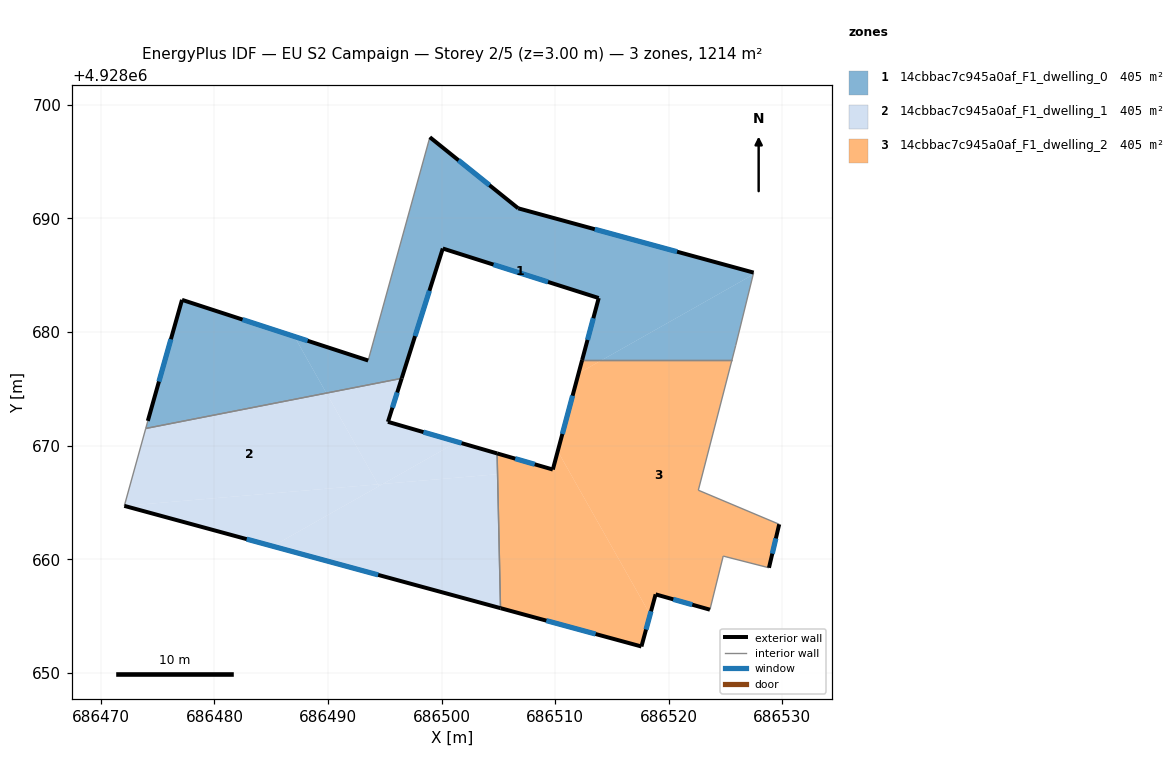
=== STOREY PLAN SPEC (per zone: floor XY polygon, exterior-wall plan segments, windows/doors) ===
zone 1: 14cbbac7c945a0af_F1_dwelling_0  (404.7 m²)
  floor: (686527.47, 4928685.24) (686527.43, 4928685.06) (686514.11, 4928677.53) (686512.37, 4928677.53) (686513.83, 4928683.00) (686500.10, 4928687.36) (686496.49, 4928675.92) (686489.86, 4928674.63) (686487.03, 4928679.61) (686493.53, 4928677.50) (686498.96, 4928697.16) (686506.74, 4928690.90)
  floor: (686527.43, 4928685.06) (686525.89, 4928678.82) (686525.56, 4928677.53) (686514.11, 4928677.53)
  floor: (686487.03, 4928679.61) (686489.86, 4928674.63) (686473.95, 4928671.51) (686474.13, 4928672.18) (686477.14, 4928682.84)
  exterior wall: (686513.83, 4928683.00) – (686512.37, 4928677.53)  [5.7 m]
    window: (686513.36, 4928681.22) – (686512.85, 4928679.31)  [2.1 m²]
  exterior wall: (686500.10, 4928687.36) – (686513.83, 4928683.00)  [14.4 m]
    window: (686504.57, 4928685.94) – (686509.37, 4928684.41)  [5.3 m²]
  exterior wall: (686496.49, 4928675.92) – (686500.10, 4928687.36)  [12.0 m]
    window: (686497.66, 4928679.64) – (686498.93, 4928683.64)  [4.4 m²]
  exterior wall: (686477.14, 4928682.84) – (686474.13, 4928672.18)  [11.1 m]
    window: (686476.17, 4928679.37) – (686475.11, 4928675.64)  [4.1 m²]
  exterior wall: (686493.53, 4928677.50) – (686477.14, 4928682.84)  [17.2 m]
    window: (686488.20, 4928679.23) – (686482.47, 4928681.10)  [6.3 m²]
  exterior wall: (686506.74, 4928690.90) – (686498.96, 4928697.16)  [10.0 m]
    window: (686504.21, 4928692.93) – (686501.49, 4928695.12)  [3.7 m²]
  exterior wall: (686527.47, 4928685.24) – (686506.74, 4928690.90)  [21.5 m]
    window: (686520.73, 4928687.08) – (686513.49, 4928689.06)  [7.9 m²]
  interior walls: 6
zone 2: 14cbbac7c945a0af_F1_dwelling_1  (404.7 m²)
  floor: (686496.49, 4928675.92) (686495.27, 4928672.10) (686501.38, 4928670.33) (686494.83, 4928666.63) (686494.40, 4928666.59) (686489.86, 4928674.63)
  floor: (686489.86, 4928674.63) (686494.40, 4928666.59) (686472.06, 4928664.70) (686473.95, 4928671.51)
  floor: (686504.93, 4928667.48) (686505.19, 4928655.69) (686485.13, 4928661.15) (686494.83, 4928666.63)
  floor: (686494.40, 4928666.59) (686494.49, 4928666.44) (686485.13, 4928661.15) (686472.06, 4928664.70)
  floor: (686494.83, 4928666.63) (686494.49, 4928666.44) (686494.40, 4928666.59)
  floor: (686504.89, 4928669.32) (686504.93, 4928667.48) (686494.83, 4928666.63) (686501.38, 4928670.33)
  exterior wall: (686495.27, 4928672.10) – (686496.49, 4928675.92)  [4.0 m]
    window: (686495.67, 4928673.34) – (686496.09, 4928674.68)  [1.5 m²]
  exterior wall: (686504.89, 4928669.32) – (686495.27, 4928672.10)  [10.0 m]
    window: (686501.76, 4928670.22) – (686498.40, 4928671.19)  [3.7 m²]
  exterior wall: (686472.06, 4928664.70) – (686505.19, 4928655.69)  [34.3 m]
    window: (686482.84, 4928661.77) – (686494.42, 4928658.62)  [12.6 m²]
  interior walls: 3
zone 3: 14cbbac7c945a0af_F1_dwelling_2  (404.7 m²)
  floor: (686514.11, 4928677.53) (686512.06, 4928676.37) (686512.37, 4928677.53)
  floor: (686525.56, 4928677.53) (686522.60, 4928666.08) (686529.72, 4928663.08) (686528.82, 4928659.25) (686524.79, 4928660.28) (686523.62, 4928655.56) (686518.84, 4928656.91) (686518.36, 4928655.13) (686510.23, 4928669.51) (686512.06, 4928676.37) (686514.11, 4928677.53)
  floor: (686510.23, 4928669.51) (686518.36, 4928655.13) (686517.59, 4928652.32) (686505.19, 4928655.69) (686504.89, 4928669.32) (686509.79, 4928667.90)
  exterior wall: (686528.82, 4928659.25) – (686529.72, 4928663.08)  [3.9 m]
    window: (686529.12, 4928660.49) – (686529.43, 4928661.83)  [1.4 m²]
  exterior wall: (686518.84, 4928656.91) – (686523.62, 4928655.56)  [5.0 m]
    window: (686520.40, 4928656.47) – (686522.07, 4928656.00)  [1.8 m²]
  exterior wall: (686517.59, 4928652.32) – (686518.84, 4928656.91)  [4.8 m]
    window: (686518.00, 4928653.81) – (686518.44, 4928655.41)  [1.7 m²]
  exterior wall: (686505.19, 4928655.69) – (686517.59, 4928652.32)  [12.9 m]
    window: (686509.22, 4928654.59) – (686513.56, 4928653.41)  [4.7 m²]
  exterior wall: (686509.79, 4928667.90) – (686504.89, 4928669.32)  [5.1 m]
    window: (686508.20, 4928668.36) – (686506.48, 4928668.85)  [1.9 m²]
  exterior wall: (686512.37, 4928677.53) – (686509.79, 4928667.90)  [10.0 m]
    window: (686511.53, 4928674.40) – (686510.63, 4928671.03)  [3.7 m²]
  interior walls: 6

=== DERIVED (storey summary) ===
Building: EU S2 Campaign
Storey: 2 of 5  (floor level z = 3.00 m)
Storey gross floor area: 1214.1 m²
Zones on this storey: 3
  - 14cbbac7c945a0af_F1_dwelling_0: floor 404.7 m²; exterior wall 91.8 m (275.5 m²); 7 window(s) 33.7 m²; WWR 12.2%
  - 14cbbac7c945a0af_F1_dwelling_1: floor 404.7 m²; exterior wall 48.3 m (145.0 m²); 3 window(s) 17.7 m²; WWR 12.2%
  - 14cbbac7c945a0af_F1_dwelling_2: floor 404.7 m²; exterior wall 41.6 m (124.8 m²); 6 window(s) 15.3 m²; WWR 12.2%
Zone adjacency (shared interzone walls):
  - 14cbbac7c945a0af_F1_dwelling_0 ↔ 14cbbac7c945a0af_F1_dwelling_1
  - 14cbbac7c945a0af_F1_dwelling_0 ↔ 14cbbac7c945a0af_F1_dwelling_2
  - 14cbbac7c945a0af_F1_dwelling_1 ↔ 14cbbac7c945a0af_F1_dwelling_2